Run: headless pygame with SDL's dummy video driver; simulated clock (each Clock.tick advances the game by its frame time, no real sleeping); random seed 0; keys injected as events and as key.get_pressed() state; no mouse input.
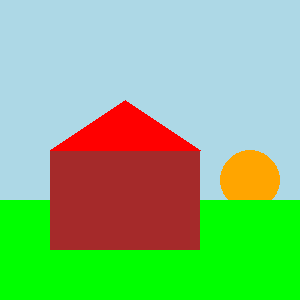
Frame 1 of 4 · flips 1–60 · no input
Frame 2 of 4 · flips 61–180 · tapped SPACE, RETURN · held RIGHT (→), D · screen unchanged from frame 1, image omitted
Frame 3 of 4 · flips 181–300 · held DOWN (↓), S · screen unchanged from frame 2, image omitted
Frame 4 of 4 · flips 301–420 · held LEFT (←), A, UP (↑), W · screen unchanged from frame 3, image omitted

The pygame program that drew these frames:

# -*- acsection: general-init -*-
import pygame as pg

pg.init()                          # uključivanje rada biblioteke PyGame
pg.display.set_caption("Кућа")     # podešavamo naslov prozora
(sirina, visina) = (300, 300)      # otvaramo prozor dimenzije 300x300
prozor = pg.display.set_mode((sirina, visina))

# -*- acsection: main -*-
prozor.fill(pg.Color("lightblue")) # bojimo pozadinu ekrana u svetlo plavo

pg.draw.circle(prozor, pg.Color("orange"), (250, 180), 30)   # sunce
pg.draw.rect(prozor, pg.Color("green"), (0, 200, 300, 100))  # trava
pg.draw.rect(prozor, pg.Color("brown"), (50, 150, 150, 100)) # kuca
pg.draw.polygon(prozor, pg.Color("red"), [(50, 150), (125, 100), (200, 150)]) # krov

# -*- acsection: after-main -*-
pg.display.update()   # prikazujemo nacrtano na ekranu

# petlja obrade događaja - čekamo dok korisnik ne isključi prozor
while pg.event.wait().type != pg.QUIT:
    pass

# isključivanje rada biblioteke PyGame
pg.quit()
